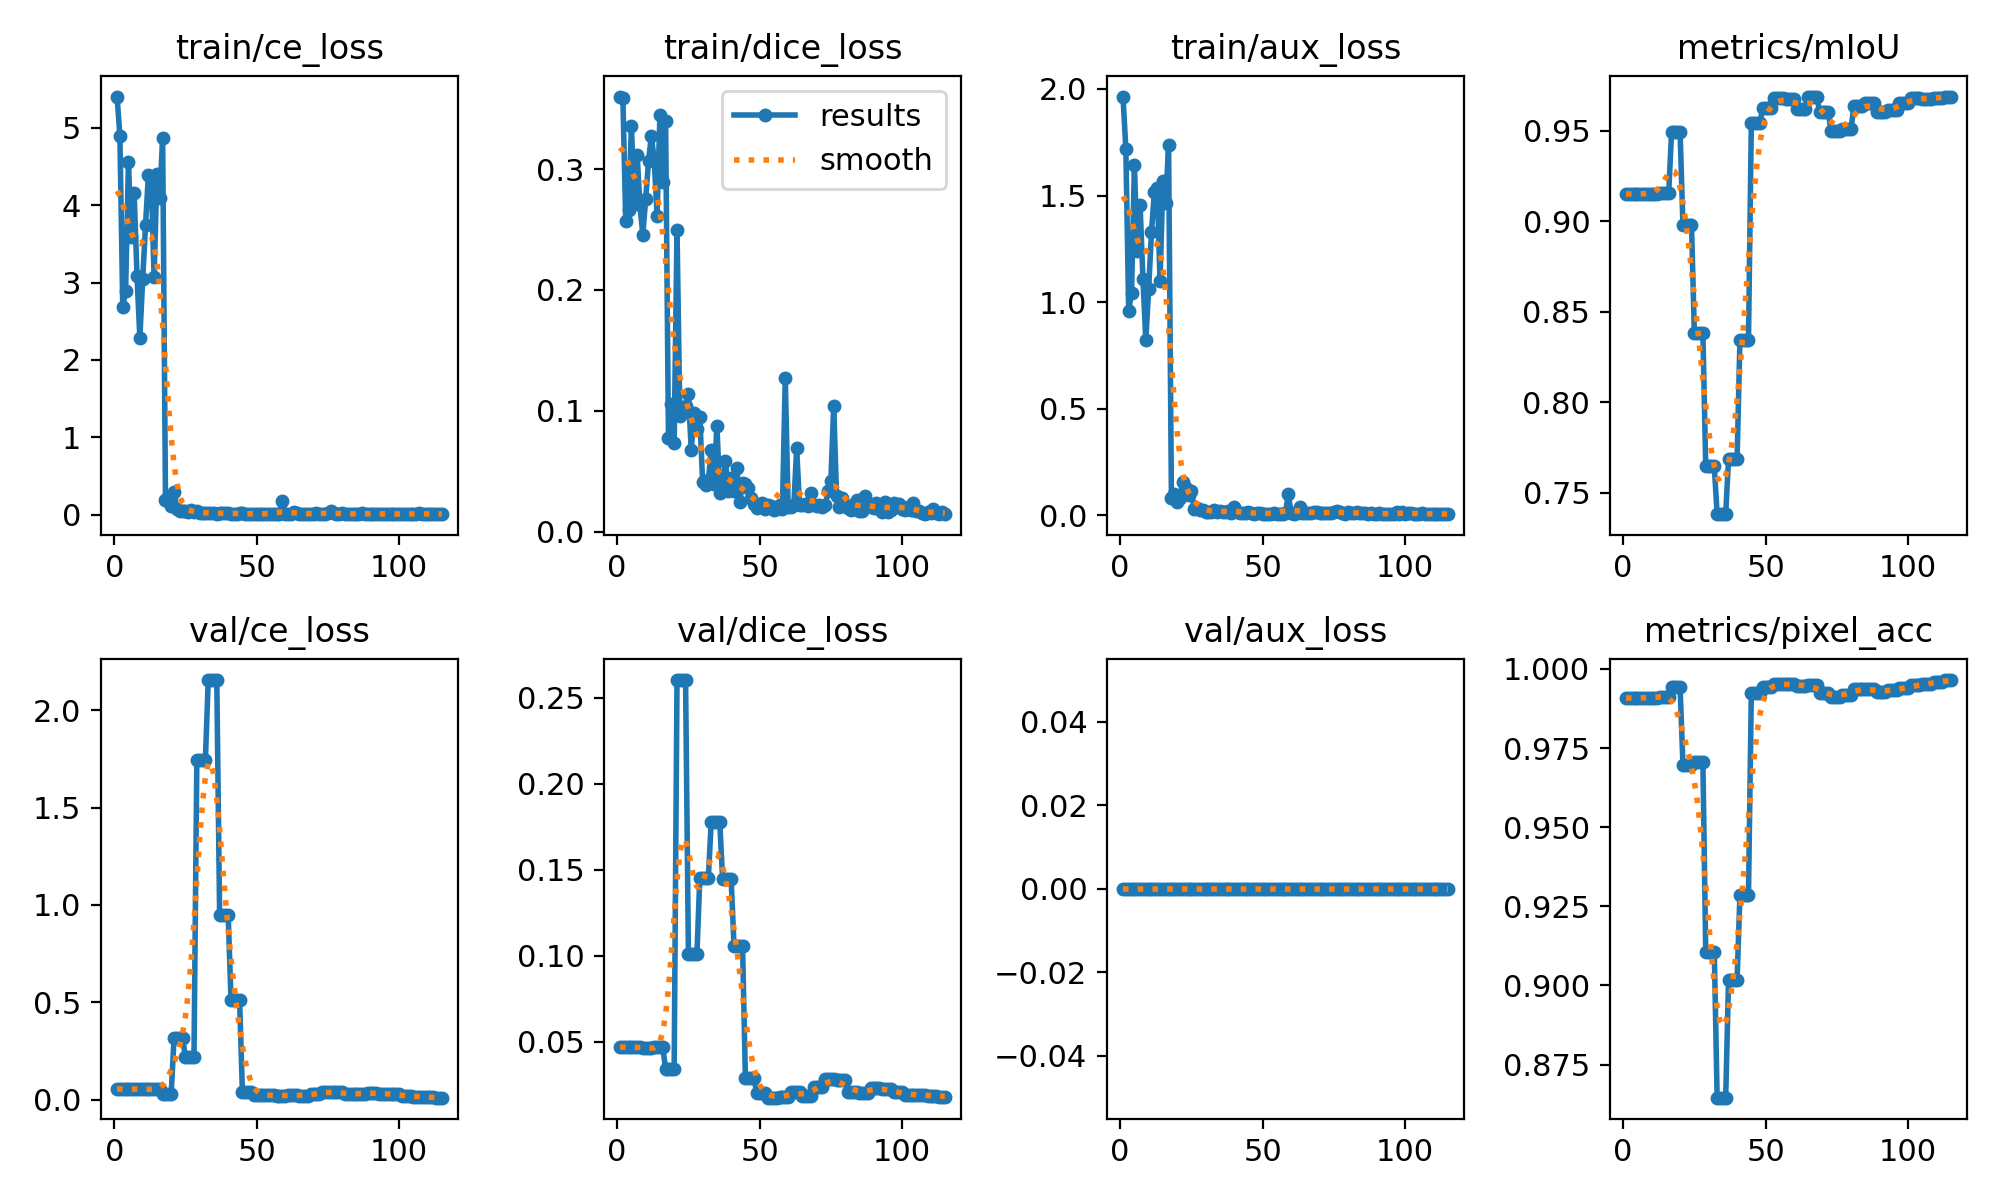

The data file committed next to this chart (first rows):
epoch, time, train/ce_loss, train/dice_loss, train/aux_loss, metrics/mIoU, metrics/pixel_acc, val/ce_loss, val/dice_loss, val/aux_loss, lr/pg0, lr/pg1, lr/pg2
1, 2.088, 5.405, 0.36, 1.965, 0.915, 0.9908, 0.05574, 0.04698, 0, 0, 0, 0
2, 2.832, 4.897, 0.3587, 1.718, 0.915, 0.9908, 0.05574, 0.04698, 0, 0.0004762, 0.0004762, 0.0004762
3, 3.46, 2.685, 0.2569, 0.9597, 0.915, 0.9908, 0.05574, 0.04698, 0, 0.0009523, 0.0009523, 0.0009523
4, 4.061, 2.897, 0.2658, 1.045, 0.915, 0.9908, 0.05574, 0.04698, 0, 0.001428, 0.001428, 0.001428
5, 4.698, 4.553, 0.3353, 1.642, 0.9151, 0.9909, 0.05539, 0.04676, 0, 0.001428, 0.001428, 0.001428
6, 5.308, 3.591, 0.2729, 1.241, 0.9151, 0.9909, 0.05539, 0.04676, 0, 0.001428, 0.001428, 0.001428
7, 5.956, 4.156, 0.312, 1.457, 0.9151, 0.9909, 0.05539, 0.04676, 0, 0.001427, 0.001427, 0.001427
8, 6.554, 3.087, 0.2699, 1.11, 0.9151, 0.9909, 0.05539, 0.04676, 0, 0.001427, 0.001427, 0.001427
9, 7.135, 2.285, 0.2457, 0.8206, 0.9153, 0.9909, 0.05543, 0.04665, 0, 0.001427, 0.001427, 0.001427
10, 7.737, 3.05, 0.2753, 1.061, 0.9153, 0.9909, 0.05543, 0.04665, 0, 0.001426, 0.001426, 0.001426
11, 8.338, 3.747, 0.3066, 1.329, 0.9153, 0.9909, 0.05543, 0.04665, 0, 0.001426, 0.001426, 0.001426
12, 8.961, 4.394, 0.3275, 1.516, 0.9153, 0.9909, 0.05543, 0.04665, 0, 0.001426, 0.001426, 0.001426
13, 9.599, 4.357, 0.3076, 1.535, 0.9155, 0.991, 0.05558, 0.04671, 0, 0.001426, 0.001426, 0.001426
14, 10.32, 3.071, 0.2614, 1.101, 0.9155, 0.991, 0.05558, 0.04671, 0, 0.001425, 0.001425, 0.001425
15, 10.94, 4.404, 0.3445, 1.568, 0.9155, 0.991, 0.05558, 0.04671, 0, 0.001425, 0.001425, 0.001425
16, 11.57, 4.09, 0.2895, 1.467, 0.9155, 0.991, 0.05558, 0.04671, 0, 0.001425, 0.001425, 0.001425
17, 12.25, 4.874, 0.3401, 1.738, 0.9491, 0.9942, 0.03027, 0.03423, 0, 0.001424, 0.001424, 0.001424
18, 13.11, 0.1943, 0.0771, 0.07959, 0.9491, 0.9942, 0.03027, 0.03423, 0, 0.001424, 0.001424, 0.001424
19, 14.01, 0.233, 0.1054, 0.1013, 0.9491, 0.9942, 0.03027, 0.03423, 0, 0.001424, 0.001424, 0.001424
20, 14.91, 0.1158, 0.07354, 0.06444, 0.9491, 0.9942, 0.03027, 0.03423, 0, 0.001424, 0.001424, 0.001424
21, 15.83, 0.294, 0.2496, 0.08266, 0.898, 0.9698, 0.3162, 0.2603, 0, 0.001423, 0.001423, 0.001423
22, 16.64, 0.07237, 0.09579, 0.1555, 0.898, 0.9698, 0.3162, 0.2603, 0, 0.001423, 0.001423, 0.001423
23, 17.47, 0.0501, 0.1027, 0.1297, 0.898, 0.9698, 0.3162, 0.2603, 0, 0.001423, 0.001423, 0.001423
24, 18.26, 0.04984, 0.1037, 0.09675, 0.898, 0.9698, 0.3162, 0.2603, 0, 0.001422, 0.001422, 0.001422
25, 19.13, 0.04376, 0.1138, 0.1143, 0.8384, 0.9707, 0.2198, 0.1012, 0, 0.001422, 0.001422, 0.001422
26, 19.95, 0.03682, 0.06758, 0.02818, 0.8384, 0.9707, 0.2198, 0.1012, 0, 0.001422, 0.001422, 0.001422
27, 20.77, 0.056, 0.0982, 0.03594, 0.8384, 0.9707, 0.2198, 0.1012, 0, 0.001422, 0.001422, 0.001422
28, 21.61, 0.03562, 0.08502, 0.02583, 0.8384, 0.9707, 0.2198, 0.1012, 0, 0.001421, 0.001421, 0.001421
29, 22.42, 0.04376, 0.09488, 0.02709, 0.7645, 0.9107, 1.742, 0.1454, 0, 0.001421, 0.001421, 0.001421
30, 23.21, 0.01987, 0.04073, 0.01411, 0.7645, 0.9107, 1.742, 0.1454, 0, 0.001421, 0.001421, 0.001421
31, 24.09, 0.02522, 0.03879, 0.01508, 0.7645, 0.9107, 1.742, 0.1454, 0, 0.001421, 0.001421, 0.001421
32, 25.11, 0.01827, 0.04235, 0.0141, 0.7645, 0.9107, 1.742, 0.1454, 0, 0.00142, 0.00142, 0.00142
33, 26.23, 0.02517, 0.0675, 0.02461, 0.738, 0.8645, 2.154, 0.1777, 0, 0.00142, 0.00142, 0.00142
34, 27.02, 0.01535, 0.03962, 0.01707, 0.738, 0.8645, 2.154, 0.1777, 0, 0.00142, 0.00142, 0.00142
35, 28.1, 0.0173, 0.08774, 0.01856, 0.738, 0.8645, 2.154, 0.1777, 0, 0.001419, 0.001419, 0.001419
36, 29.04, 0.01436, 0.03208, 0.01536, 0.738, 0.8645, 2.154, 0.1777, 0, 0.001419, 0.001419, 0.001419
37, 29.87, 0.0163, 0.0346, 0.0134, 0.7685, 0.9016, 0.951, 0.1449, 0, 0.001419, 0.001419, 0.001419
38, 30.69, 0.02075, 0.05855, 0.02071, 0.7685, 0.9016, 0.951, 0.1449, 0, 0.001419, 0.001419, 0.001419
39, 31.66, 0.01587, 0.03386, 0.0128, 0.7685, 0.9016, 0.951, 0.1449, 0, 0.001418, 0.001418, 0.001418
40, 32.47, 0.02801, 0.04466, 0.04129, 0.7685, 0.9016, 0.951, 0.1449, 0, 0.001418, 0.001418, 0.001418
41, 33.33, 0.01359, 0.03348, 0.01647, 0.8342, 0.9286, 0.5141, 0.1058, 0, 0.001418, 0.001418, 0.001418
42, 34.16, 0.00989, 0.05246, 0.01308, 0.8342, 0.9286, 0.5141, 0.1058, 0, 0.001417, 0.001417, 0.001417
43, 34.99, 0.00948, 0.02417, 0.0104, 0.8342, 0.9286, 0.5141, 0.1058, 0, 0.001417, 0.001417, 0.001417
44, 35.83, 0.01765, 0.04, 0.0122, 0.8342, 0.9286, 0.5141, 0.1058, 0, 0.001417, 0.001417, 0.001417
45, 36.75, 0.02237, 0.03911, 0.01418, 0.9541, 0.9926, 0.04031, 0.02925, 0, 0.001417, 0.001417, 0.001417
46, 37.6, 0.01084, 0.03594, 0.01068, 0.9541, 0.9926, 0.04031, 0.02925, 0, 0.001416, 0.001416, 0.001416
47, 39.25, 0.01009, 0.02752, 0.00834, 0.9541, 0.9926, 0.04031, 0.02925, 0, 0.001416, 0.001416, 0.001416
48, 40.72, 0.0096, 0.02297, 0.00973, 0.9541, 0.9926, 0.04031, 0.02925, 0, 0.001416, 0.001416, 0.001416
49, 41.58, 0.0094, 0.01933, 0.01147, 0.9627, 0.9944, 0.02625, 0.02035, 0, 0.001415, 0.001415, 0.001415
50, 42.44, 0.00933, 0.02016, 0.00827, 0.9627, 0.9944, 0.02625, 0.02035, 0, 0.001415, 0.001415, 0.001415
51, 43.26, 0.00926, 0.02329, 0.00758, 0.9627, 0.9944, 0.02625, 0.02035, 0, 0.001415, 0.001415, 0.001415
52, 44.11, 0.00935, 0.01898, 0.00792, 0.9627, 0.9944, 0.02625, 0.02035, 0, 0.001415, 0.001415, 0.001415
53, 44.96, 0.00889, 0.0222, 0.00817, 0.9678, 0.9951, 0.0228, 0.01754, 0, 0.001414, 0.001414, 0.001414
54, 45.79, 0.00842, 0.02127, 0.00883, 0.9678, 0.9951, 0.0228, 0.01754, 0, 0.001414, 0.001414, 0.001414
55, 46.71, 0.00919, 0.01751, 0.00744, 0.9678, 0.9951, 0.0228, 0.01754, 0, 0.001414, 0.001414, 0.001414
56, 47.56, 0.00879, 0.01909, 0.00725, 0.9678, 0.9951, 0.0228, 0.01754, 0, 0.001413, 0.001413, 0.001413
57, 48.42, 0.01168, 0.02184, 0.00744, 0.9676, 0.9953, 0.02136, 0.01805, 0, 0.001413, 0.001413, 0.001413
58, 49.23, 0.00736, 0.01901, 0.00865, 0.9676, 0.9953, 0.02136, 0.01805, 0, 0.001413, 0.001413, 0.001413
59, 50.03, 0.1793, 0.1275, 0.1007, 0.9676, 0.9953, 0.02136, 0.01805, 0, 0.001413, 0.001413, 0.001413
60, 50.84, 0.00966, 0.02056, 0.012, 0.9676, 0.9953, 0.02136, 0.01805, 0, 0.001412, 0.001412, 0.001412
... 55 more rows
